Image classification data set "data" (aryannikhil68/ImagedeBlur on GitHub). Class labels (2): blurry, sharp.

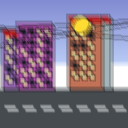
Label: blurry

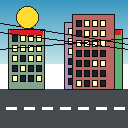
Label: sharp

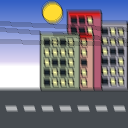
Label: blurry

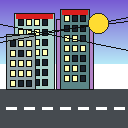
Label: sharp

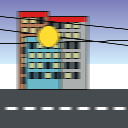
Label: blurry

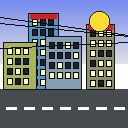
Label: sharp
